Labelled photos from "dataset", an image-classification folder in MasieroGiacomo/Project. The possible labels are: human, not human.

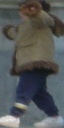
Label: human

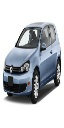
Label: not human

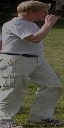
Label: human

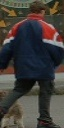
Label: human

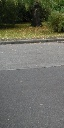
Label: not human

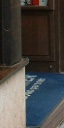
Label: not human
